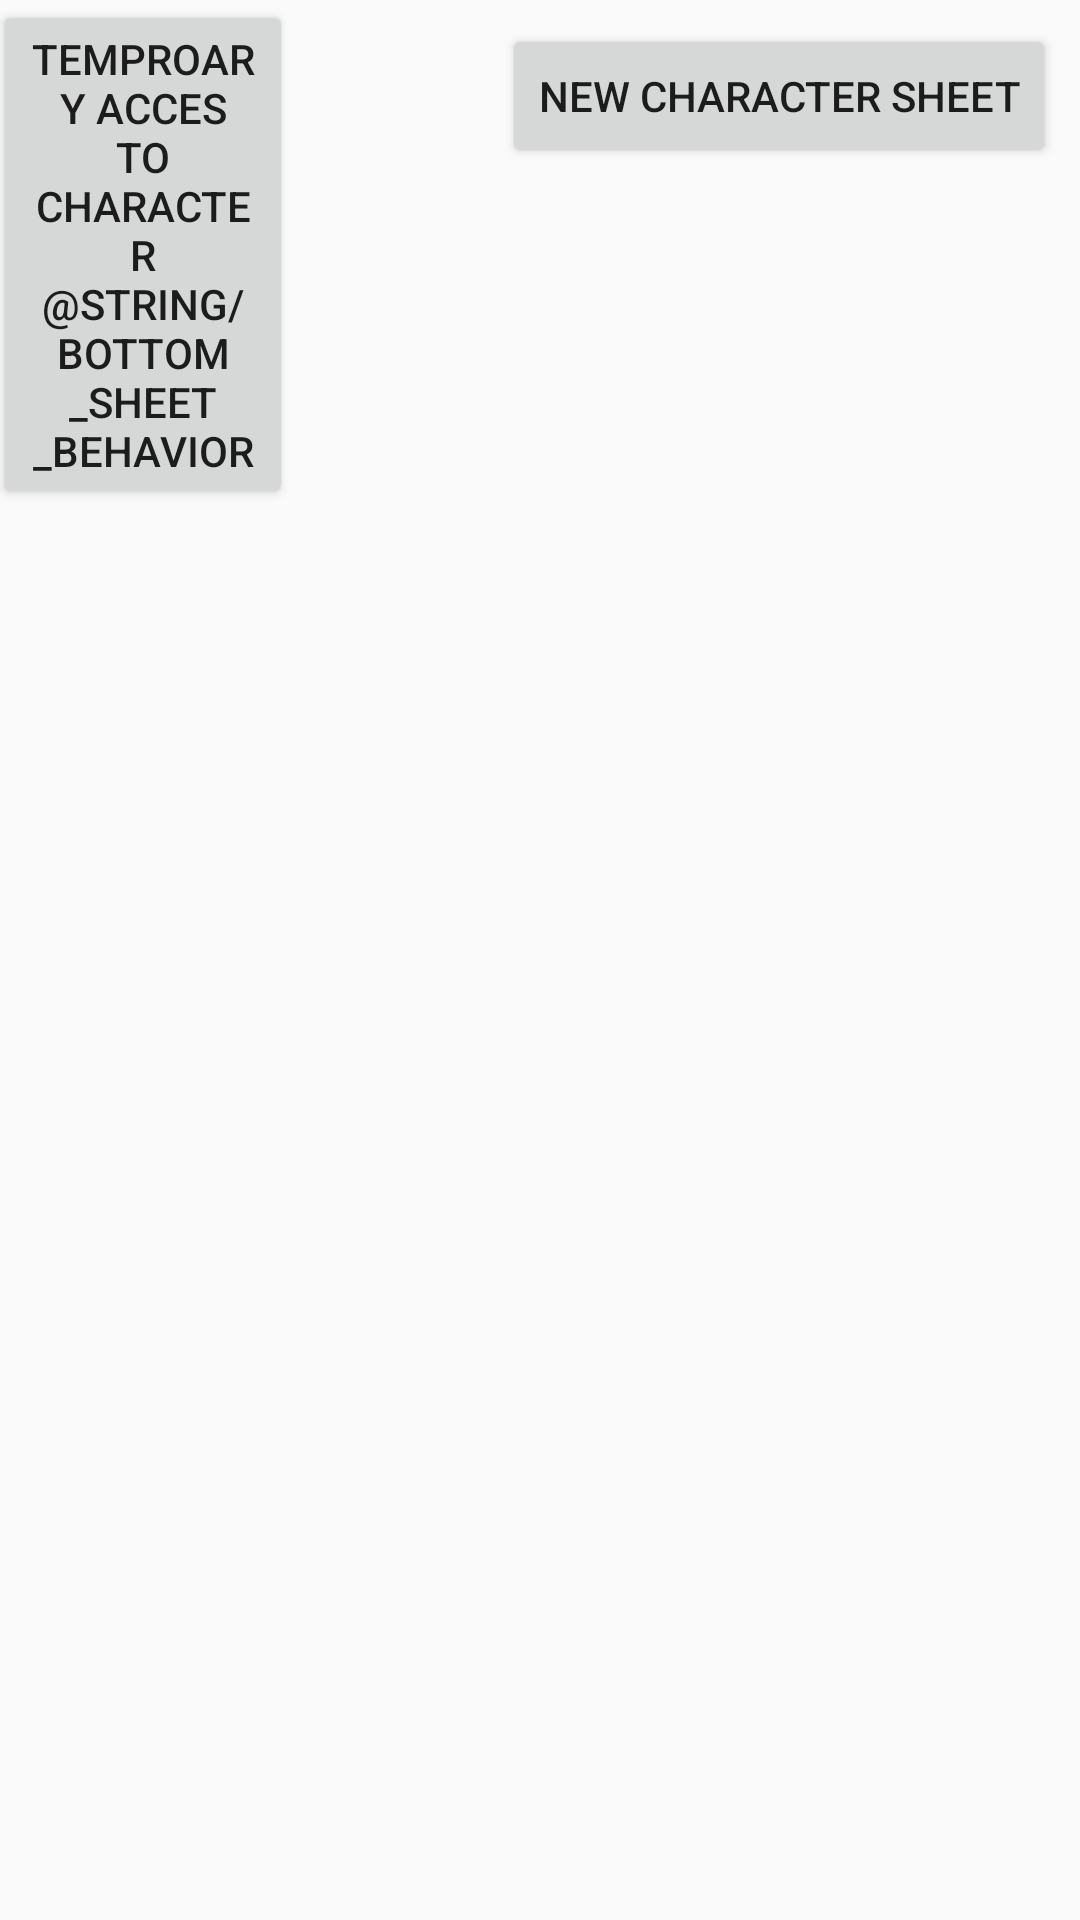

Produce the Android XML layout that renders to this screen, including the resource entries it uses.
<!-- AndroidManifest.xml: application theme AppTheme -->
<!-- res/layout/activity_character_sheets_menu.xml -->
<?xml version="1.0" encoding="utf-8"?>
<android.support.constraint.ConstraintLayout xmlns:android="http://schemas.android.com/apk/res/android"
    xmlns:app="http://schemas.android.com/apk/res-auto"
    xmlns:tools="http://schemas.android.com/tools"
    android:layout_width="match_parent"
    android:layout_height="match_parent"
    tools:context="no.ntnu.hallvardpc.loadeddwarvendice.CharacterSheetsMenu">

    <Button
        android:id="@+id/buttonNewCharacterSheet"
        android:layout_width="wrap_content"
        android:layout_height="wrap_content"
        android:text="New Character Sheet"
        android:layout_marginRight="8dp"
        app:layout_constraintRight_toRightOf="parent"
        app:layout_constraintTop_toTopOf="parent"
        android:layout_marginTop="8dp"
        android:layout_marginEnd="8dp" />

    <android.support.v7.widget.RecyclerView
        android:layout_width="match_parent"
        android:layout_height="400dp"
        android:layout_marginBottom="8dp"
        android:layout_marginLeft="8dp"
        android:layout_marginRight="8dp"
        app:layout_constraintBottom_toBottomOf="parent"
        app:layout_constraintLeft_toLeftOf="parent"
        app:layout_constraintRight_toRightOf="parent"
        android:layout_marginTop="8dp"
        app:layout_constraintTop_toBottomOf="@+id/buttonNewCharacterSheet" />

    <Button
        android:id="@+id/buttontemporary"
        android:layout_width="100dp"
        android:layout_height="wrap_content"
        android:layout_marginLeft="-60dp"
        android:layout_marginRight="0dp"
        android:text="temproary acces to character @string/bottom_sheet_behavior"
        app:layout_constraintHorizontal_bias="0.449"
        app:layout_constraintLeft_toLeftOf="parent"
        app:layout_constraintRight_toLeftOf="@+id/buttonNewCharacterSheet"
        tools:layout_editor_absoluteY="16dp" />

</android.support.constraint.ConstraintLayout>
<!-- resources referenced by this layout -->
<resources>
  <style name="AppTheme" parent="Theme.AppCompat.Light.DarkActionBar">
          
          <item name="colorPrimary">@color/colorPrimary</item>
          <item name="colorPrimaryDark">@color/colorPrimaryDark</item>
          <item name="colorAccent">@color/colorAccent</item>
      </style>
  <color name="colorPrimary">#00613e</color>
  <color name="colorPrimaryDark">#003a25</color>
  <color name="colorAccent">#FF4081</color>
</resources>
